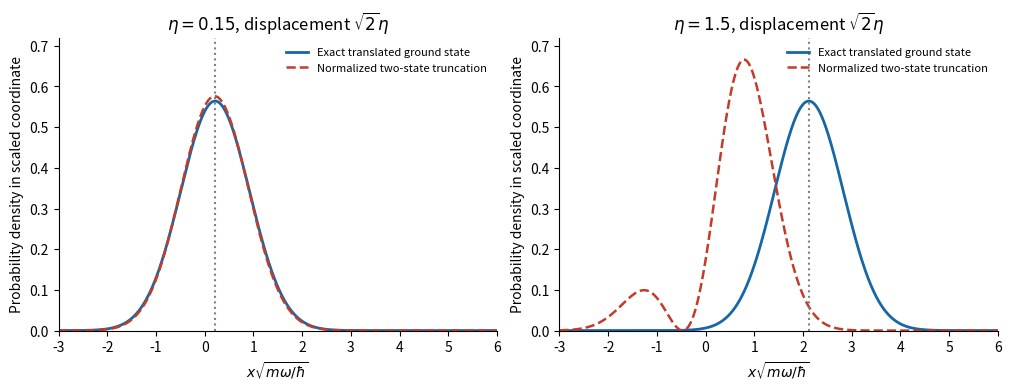

Reproduce this figure in Python.
"""Original explanatory plot. Python 3.14, numpy, matplotlib.
Run from the destination directory; writes a PNG basename to cwd.
"""
import numpy as np
import matplotlib
matplotlib.use('Agg')
import matplotlib.pyplot as plt
plt.rcParams.update({'figure.facecolor':'white','savefig.facecolor':'white','font.size':10,'axes.spines.top':False,'axes.spines.right':False})
fig,axs=plt.subplots(1,2,figsize=(10,3.8),layout='constrained');x=np.linspace(-4.5,6.5,3000)
for ax,eta in zip(axs,[.15,1.5]):
 exact=np.exp(-(x-np.sqrt(2)*eta)**2)/np.sqrt(np.pi);trunc=np.exp(-x*x)*(1+np.sqrt(2)*eta*x)**2/(np.sqrt(np.pi)*(1+eta*eta))
 ax.plot(x,exact,label='Exact translated ground state',lw=2,color='#1766a5');ax.plot(x,trunc,'--',label='Normalized two-state truncation',lw=1.8,color='#c33c29');ax.axvline(np.sqrt(2)*eta,color='gray',ls=':');ax.set(xlabel=r'$x\sqrt{m\omega/\hbar}$',ylabel='Probability density in scaled coordinate',title=fr'$\eta={eta}$, displacement $\sqrt{{2}}\eta$',xlim=(-3,6),ylim=(0,.72));ax.legend(frameon=False,fontsize=8)
fig.savefig('paper-1-displaced-oscillator.png',dpi=170);plt.close(fig)
